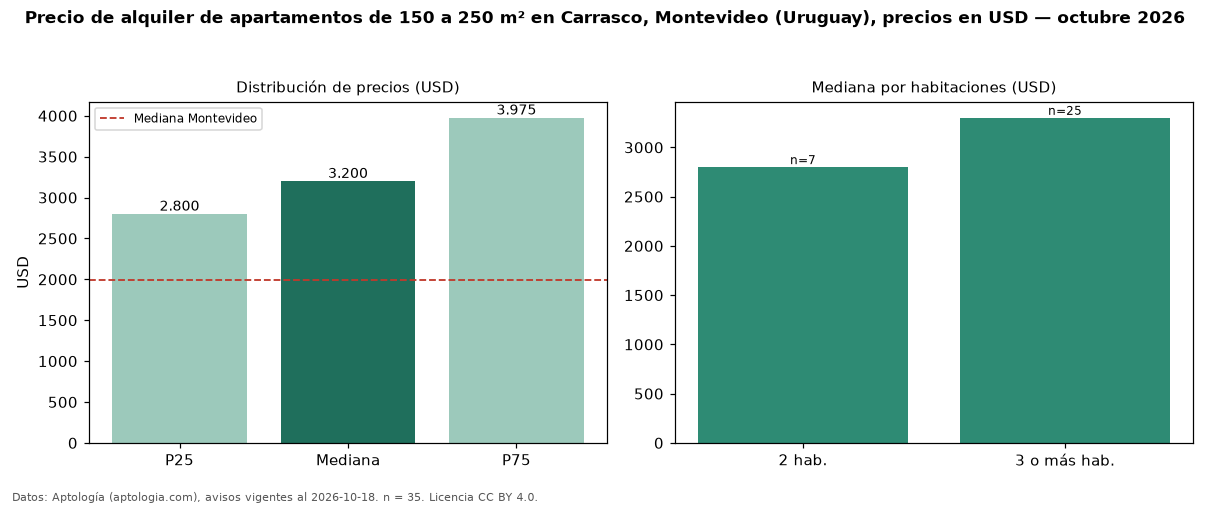

Data behind this chart, as committed beside it:
seccion, metrica, valor, moneda, n
filtro, area5, de 150 a 250 m², , 35
precio, p25, 2800, USD, 35
precio, mediana, 3200, USD, 35
precio, p75, 3975, USD, 35
precio, minimo, 1800, USD, 35
precio, maximo, 10000, USD, 35
m2, mediana_precio_m2, 17.83, USD, 35
m2, area_mediana_m2, 180.0, m2, 35
banos, mediana_banos, 3.0, , 
parqueadero, pct_con_parqueadero, 100.0, %, 33
habitaciones, 2, 2800, USD, 7
habitaciones, 3+, 3300, USD, 25
ciudad, mediana_ciudad_referencia, 1990, USD, 
ciudad, mediana_m2_ciudad, 20.0, USD, 
fuente, fecha_datos, 2026-10-18, , 
fuente, atribucion, https://www.aptologia.com/uy/alquiler/mo…, , 
fuente, licencia, CC BY 4.0, , 
